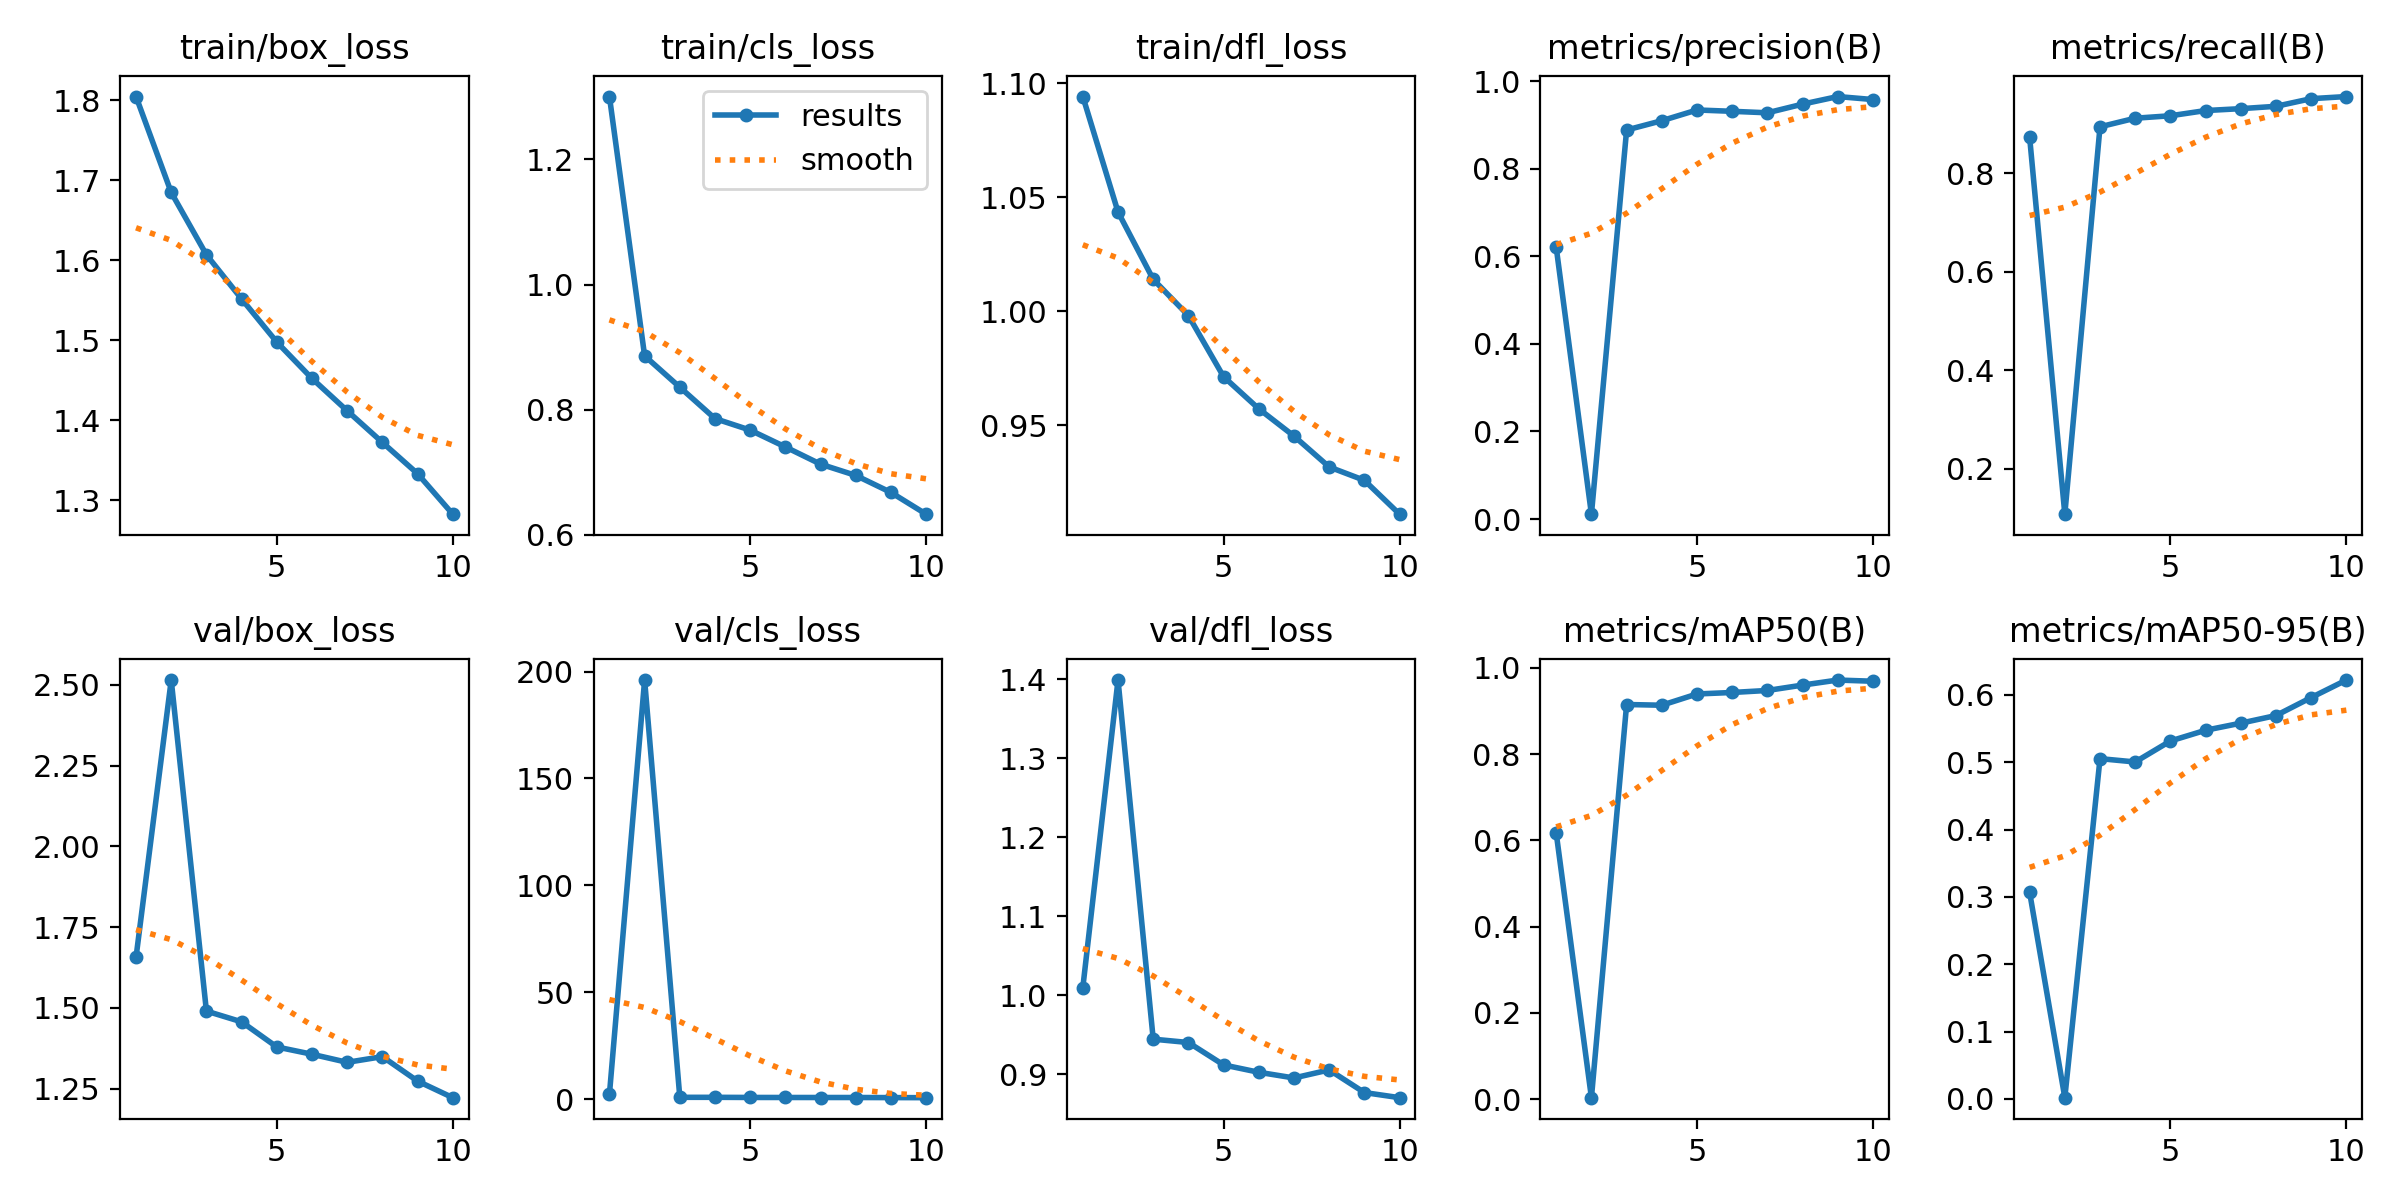

Values plotted in this chart, from the file beside it:
epoch, time, train/box_loss, train/cls_loss, train/dfl_loss, metrics/precision(B), metrics/recall(B), metrics/mAP50(B), metrics/mAP50-95(B), val/box_loss, val/cls_loss, val/dfl_loss, lr/pg0, lr/pg1, lr/pg2
1, 5391, 1.804, 1.301, 1.094, 0.6202, 0.8734, 0.6167, 0.307, 1.657, 2.201, 1.01, 0.0005535, 0.0005535, 0.0005535
2, 10483, 1.685, 0.8861, 1.044, 0.01106, 0.1079, 0.00366, 0.00187, 2.515, 196.1, 1.399, 0.0009993, 0.0009993, 0.0009993
3, 15696, 1.607, 0.836, 1.014, 0.8884, 0.8946, 0.915, 0.5054, 1.49, 0.7931, 0.9443, 0.001335, 0.001335, 0.001335
4, 20774, 1.551, 0.7858, 0.9981, 0.9097, 0.9121, 0.9133, 0.5005, 1.457, 0.7938, 0.94, 0.001172, 0.001172, 0.001172
5, 25837, 1.498, 0.7674, 0.9714, 0.9342, 0.9171, 0.9394, 0.5317, 1.379, 0.7302, 0.9116, 0.001007, 0.001007, 0.001007
6, 31142, 1.452, 0.7405, 0.9573, 0.9312, 0.9276, 0.9429, 0.5476, 1.357, 0.7173, 0.9023, 0.0008418, 0.0008418, 0.0008418
7, 36490, 1.412, 0.713, 0.9453, 0.9278, 0.9315, 0.9476, 0.5582, 1.332, 0.707, 0.8951, 0.0006768, 0.0006768, 0.0006768
8, 42139, 1.372, 0.695, 0.9318, 0.9475, 0.9363, 0.96, 0.5695, 1.349, 0.7034, 0.9053, 0.0005118, 0.0005118, 0.0005118
9, 47505, 1.333, 0.6678, 0.9259, 0.9649, 0.9518, 0.9717, 0.5962, 1.274, 0.6641, 0.8766, 0.0003467, 0.0003467, 0.0003467
10, 53026, 1.282, 0.6331, 0.9111, 0.958, 0.9561, 0.9689, 0.6222, 1.222, 0.6278, 0.8701, 0.0001817, 0.0001817, 0.0001817
